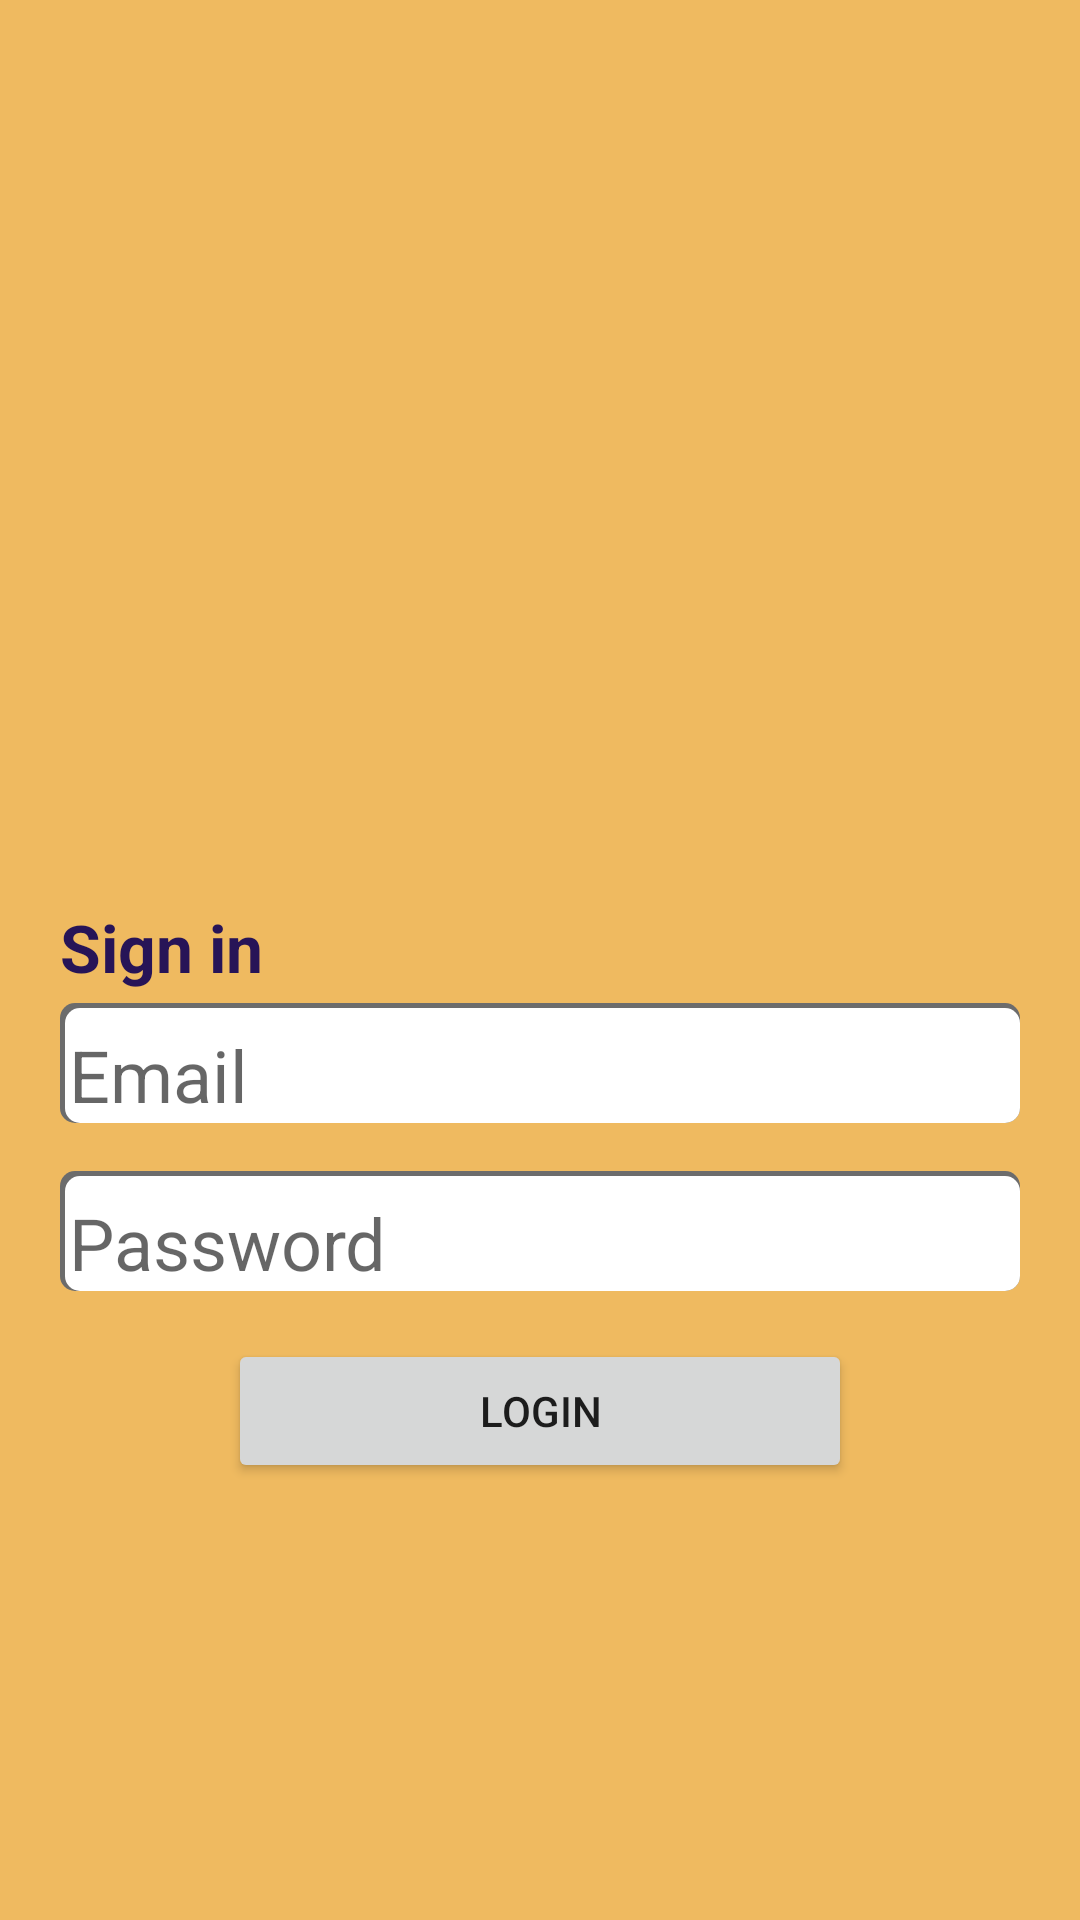

Here is an Android app screen rendered from its layout file. Give the layout XML and the strings, colors and styles it references.
<!-- AndroidManifest.xml: application theme Theme.TowerMeasurement -->
<!-- res/layout/activity_start.xml -->
<?xml version="1.0" encoding="utf-8"?>
<androidx.constraintlayout.widget.ConstraintLayout xmlns:android="http://schemas.android.com/apk/res/android"
    xmlns:app="http://schemas.android.com/apk/res-auto"
    xmlns:tools="http://schemas.android.com/tools"
    android:layout_width="match_parent"
    android:layout_height="match_parent"
    tools:context=".view.StartActivity"
    tools:viewBindingIgnore="true">

    <LinearLayout
        android:layout_width="match_parent"
        android:layout_height="match_parent"
        android:background="#EFBA60"
        android:orientation="vertical"
        app:layout_constraintBottom_toBottomOf="parent"
        app:layout_constraintEnd_toEndOf="parent"
        app:layout_constraintStart_toStartOf="parent"
        app:layout_constraintTop_toTopOf="parent">

        <ImageView
            android:layout_width="match_parent"
            android:layout_height="240dp"
            android:layout_marginLeft="1dp"
            android:layout_marginTop="24dp"
            android:layout_marginRight="1dp"
            android:src="@drawable/eifel" />

        <TextView
            android:id="@+id/tvGreating"
            android:layout_width="match_parent"
            android:layout_height="wrap_content" />
            
        <TextView
            android:layout_width="wrap_content"
            android:layout_height="wrap_content"
            android:layout_gravity="left"
            android:layout_marginLeft="20dp"
            android:layout_marginTop="18dp"
            android:gravity="center_vertical"
            android:text="Sign in"
            android:textColor="#271457"
            android:textSize="22dp"
            android:textStyle="bold" />

        <TableLayout

            android:layout_width="match_parent"
            android:layout_height="wrap_content"
            android:layout_marginStart="2dp"
            android:layout_marginTop="2dp"
            android:layout_marginEnd="2dp"
            android:layout_marginBottom="2dp">

            <TableRow
                android:id="@+id/trAuthName"
                android:layout_width="match_parent"
                android:layout_height="wrap_content"
                android:layout_marginLeft="18dp"
                android:layout_marginTop="2dp"
                android:layout_marginRight="18dp">

                <EditText
                    android:id="@+id/etEmail"
                    android:layout_width="match_parent"
                    android:layout_height="40dp"
                    android:layout_weight="1"
                    android:background="@drawable/etinnershadow"
                    android:gravity="bottom"
                    android:paddingLeft="3dp"
                    android:hint="@string/emailhint"
                    android:textSize="24dp" />
            </TableRow>

            <TableRow
                android:id="@+id/trPassword"
                android:layout_width="match_parent"
                android:layout_height="wrap_content"
                android:layout_marginLeft="18dp"
                android:layout_marginTop="16dp"
                android:layout_marginRight="18dp">

                <EditText
                    android:id="@+id/etPassword"
                    android:layout_width="match_parent"
                    android:layout_height="40dp"
                    android:layout_weight="1"
                    android:background="@drawable/etinnershadow"
                    android:gravity="bottom"
                    android:paddingLeft="3dp"
                    android:hint="@string/pwdhint"
                    android:textSize="24dp" />
            </TableRow>

            <TableRow
                android:id="@+id/trLogin"
                android:layout_width="match_parent"
                android:layout_height="wrap_content"
                android:layout_marginLeft="18dp"
                android:layout_marginTop="16dp"
                android:layout_marginRight="18dp">

                <Button
                    android:id="@+id/btnLogin"
                    android:layout_width="200dp"
                    android:layout_height="wrap_content"
                    android:layout_gravity="center_horizontal"
                    android:layout_weight="1"
                    android:text="Login" />

            </TableRow>
        </TableLayout>

    </LinearLayout>

</androidx.constraintlayout.widget.ConstraintLayout>
<!-- resources referenced by this layout -->
<resources>
  <color name="maincolor">#271457</color>
  <!-- drawable etinnershadow (drawable) -->
  <?xml version="1.0" encoding="utf-8"?>
  <layer-list xmlns:android="http://schemas.android.com/apk/res/android">
      <item>
          <shape android:shape="rectangle">
              <solid android:color="#6C6C6C" />
              <corners android:radius="5dp"/>
          </shape>
      </item>
  
      <item android:top="5px" android:left="5px">
          <shape android:shape="rectangle">
              <corners android:radius="5dp"/>
              <solid android:color="@color/white"/>
  
          </shape>
      </item>
  </layer-list>
  <string name="emailhint">Email</string>
  <string name="pwdhint">Password</string>
  <style name="Theme.TowerMeasurement" parent="Theme.MaterialComponents.DayNight.DarkActionBar">
          
          <item name="colorPrimary">@color/purple_500</item>
          <item name="colorPrimaryVariant">@color/purple_700</item>
          <item name="colorOnPrimary">@color/white</item>
          
          <item name="colorSecondary">@color/teal_200</item>
          <item name="colorSecondaryVariant">@color/teal_700</item>
          <item name="colorOnSecondary">@color/black</item>
          
          <item name="android:statusBarColor" tools:targetApi="l">?attr/colorPrimaryVariant</item>
          
      </style>
  <color name="white">#FFFFFFFF</color>
  <color name="purple_500">#FF6200EE</color>
  <color name="purple_700">#FF3700B3</color>
  <color name="teal_200">#FF03DAC5</color>
  <color name="teal_700">#FF018786</color>
  <color name="black">#FF000000</color>
</resources>
